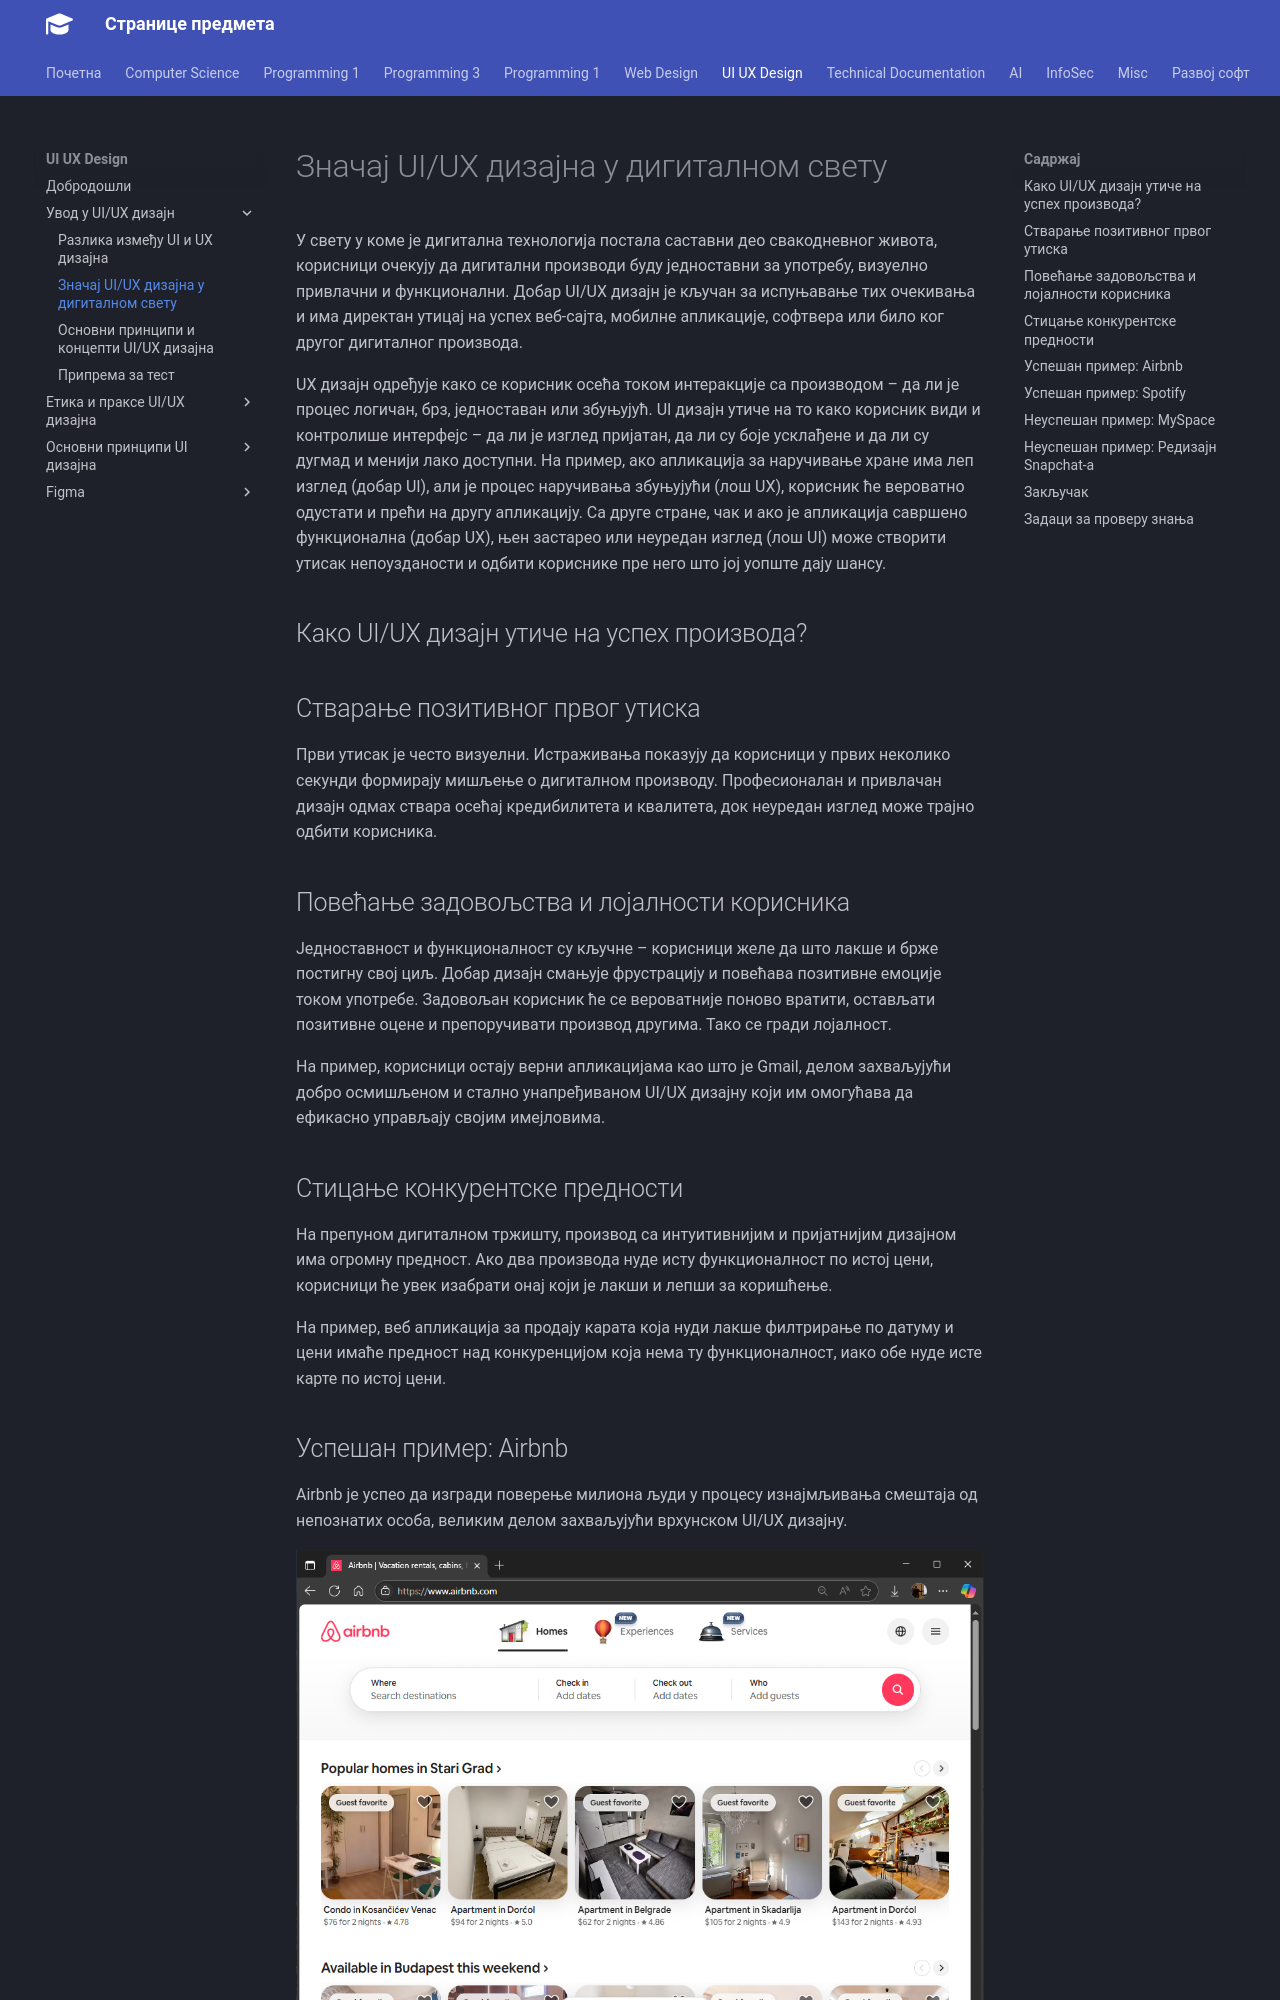

repository: radlovacki/lessons · page: uiux/01/02_znacaj/index.html · generator: mkdocs

# Значај UI/UX дизајна у дигиталном свету

У свету у коме је дигитална технологија постала саставни део свакодневног
живота, корисници очекују да дигитални производи буду једноставни за употребу,
визуелно привлачни и функционални. Добар UI/UX дизајн је кључан за испуњавање
тих очекивања и има директан утицај на успех веб-сајта, мобилне апликације,
софтвера или било ког другог дигиталног производа.

UX дизајн одређује како се корисник осећа током интеракције са производом – да
ли је процес логичан, брз, једноставан или збуњујућ. UI дизајн утиче на то како
корисник види и контролише интерфејс – да ли је изглед пријатан, да ли су боје
усклађене и да ли су дугмад и менији лако доступни. На пример, ако апликација
за наручивање хране има леп изглед (добар UI), али је процес наручивања
збуњујући (лош UX), корисник ће вероватно одустати и прећи на другу апликацију.
Са друге стране, чак и ако је апликација савршено функционална (добар UX), њен
застарео или неуредан изглед (лош UI) може створити утисак непоузданости и
одбити кориснике пре него што јој уопште дају шансу.

## Како UI/UX дизајн утиче на успех производа?

## Стварање позитивног првог утиска

Први утисак је често визуелни. Истраживања показују да корисници у првих
неколико секунди формирају мишљење о дигиталном производу. Професионалан и
привлачан дизајн одмах ствара осећај кредибилитета и квалитета, док неуредан
изглед може трајно одбити корисника.

## Повећање задовољства и лојалности корисника

Једноставност и функционалност су кључне – корисници желе да што лакше и брже
постигну свој циљ. Добар дизајн смањује фрустрацију и повећава позитивне
емоције током употребе. Задовољан корисник ће се вероватније поново вратити,
остављати позитивне оцене и препоручивати производ другима. Тако се гради
лојалност.

На пример, корисници остају верни апликацијама као што је Gmail, делом
захваљујући добро осмишљеном и стално унапређиваном UI/UX дизајну који им
омогућава да ефикасно управљају својим имејловима.
